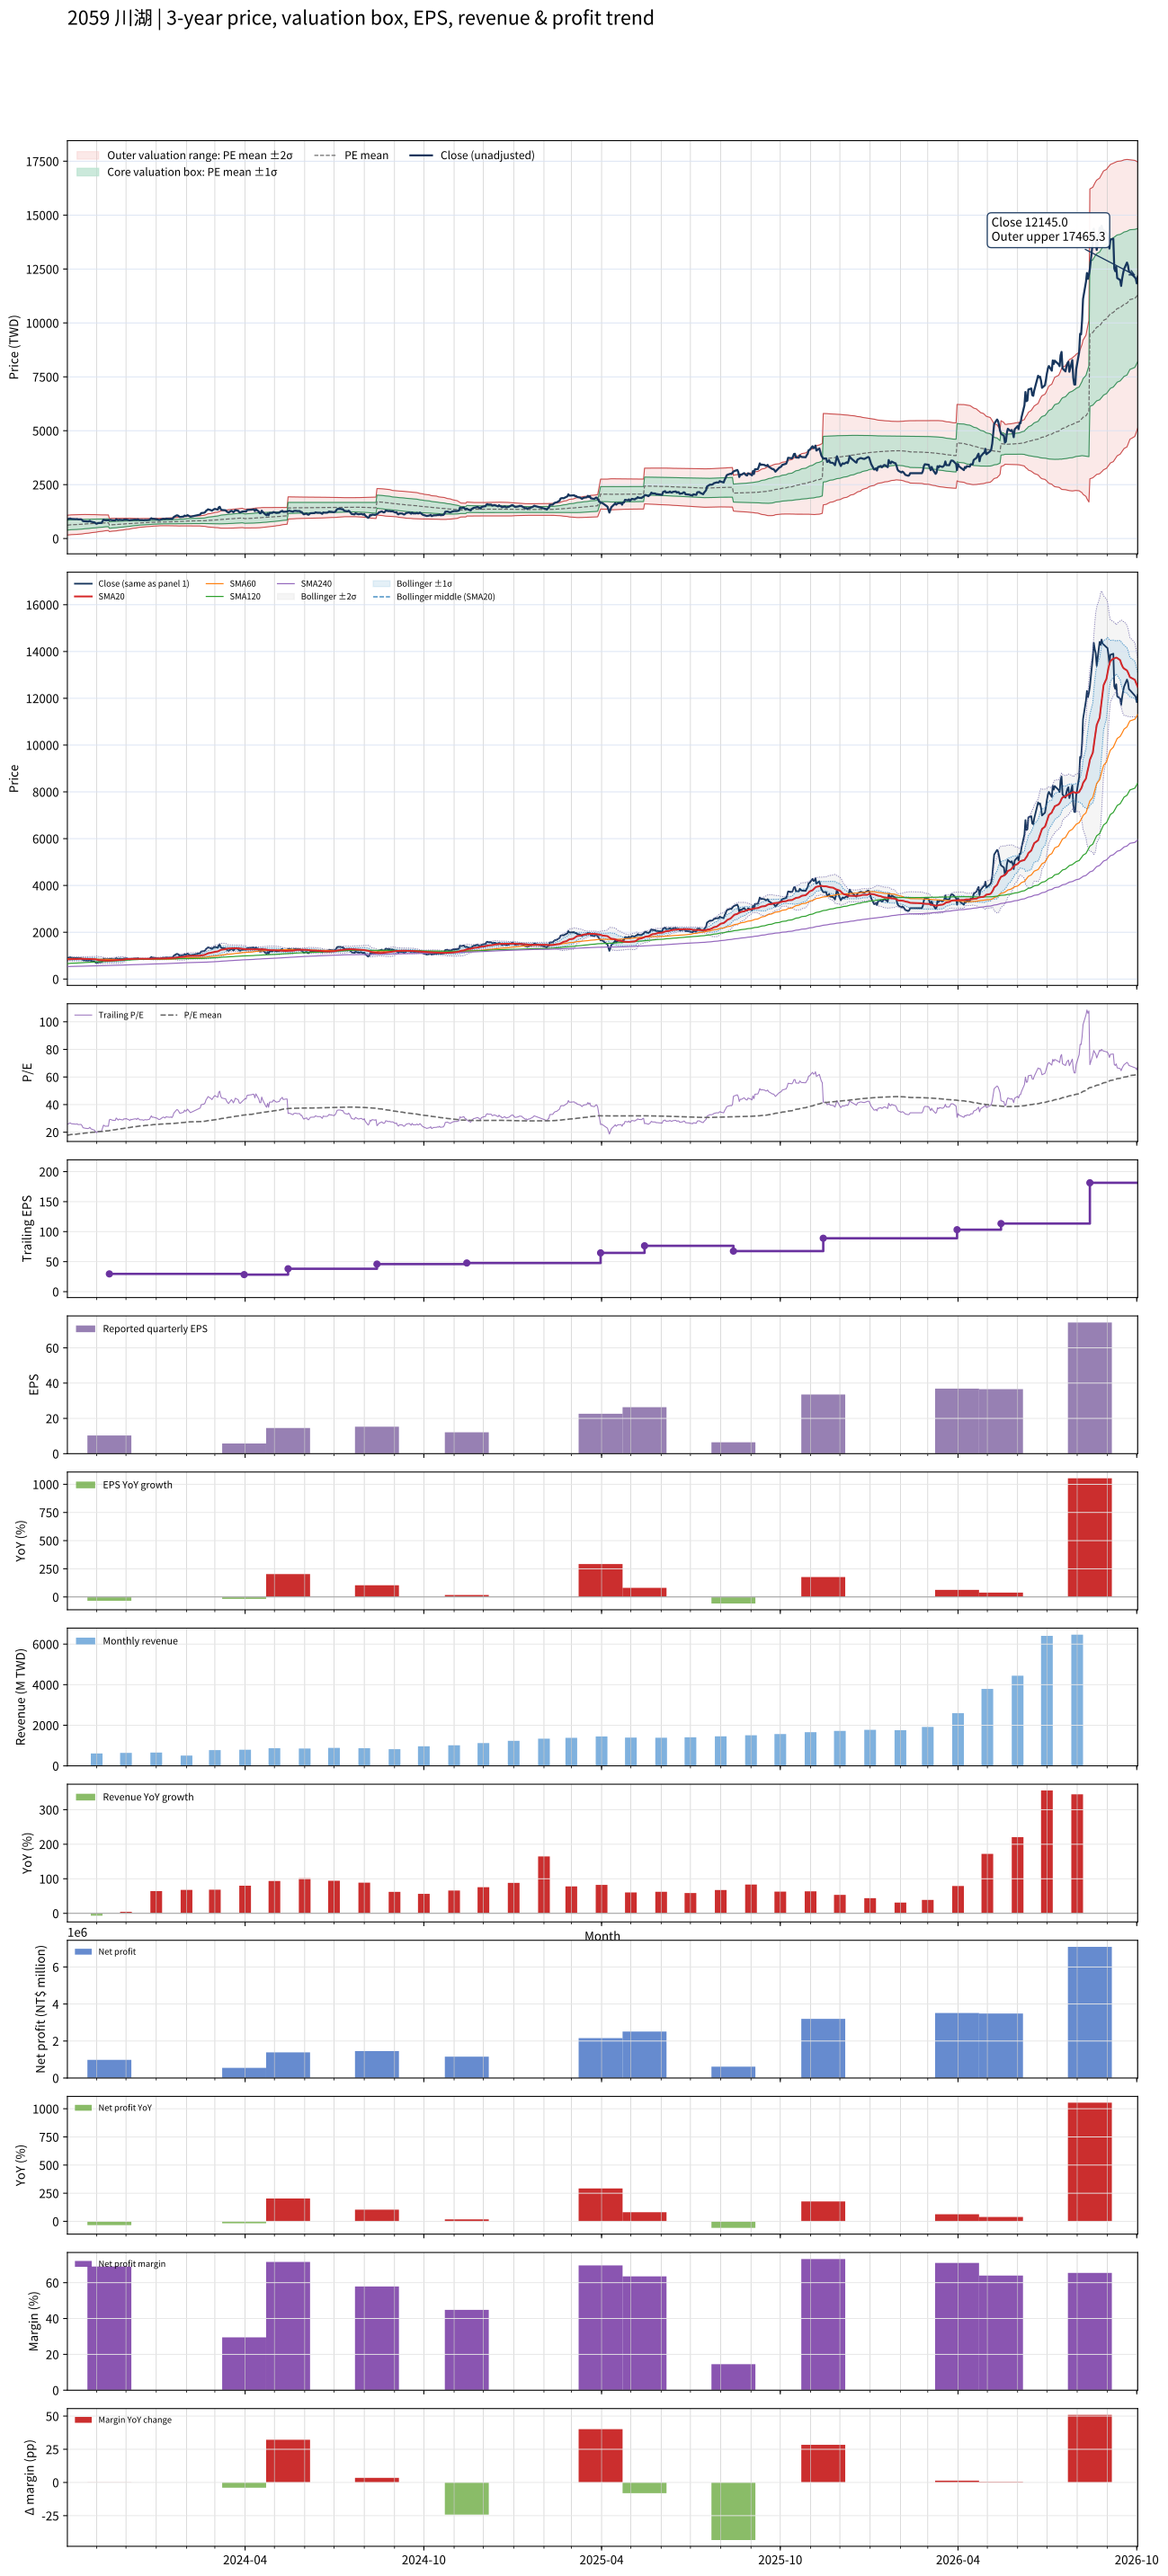

Source data for this figure (header and first rows):
# chart-version: skill-stock-dynamic-val…
date, close, available_date, period_end, eps, ttm_eps, pe, pe_mean, pe_std, price_m2, price_m1, price_mean, price_p1, price_p2, forward_eps, forward_pe, forward_pe_mean, forward_pe_std, forward_price_m2, forward_price_m1, forward_price_mean, forward_price_p1, forward_price_p2, sma20
2023-10-02, 900, 2023-08-14, 2023-06-30, 7.5, 34.83, 25.84, 17.81, 6.588, 161.4, 390.8, 620.3, 849.8, 1079, , , , , , , , , , 842
2023-10-03, 907, 2023-08-14, 2023-06-30, 7.5, 34.83, 26.04, 17.95, 6.586, 166.3, 395.7, 625.1, 854.5, 1084, , , , , , , , , , 844
2023-10-04, 923, 2023-08-14, 2023-06-30, 7.5, 34.83, 26.5, 18.09, 6.588, 171, 400.5, 630, 859.4, 1089, , , , , , , , , , 847.4
2023-10-05, 930, 2023-08-14, 2023-06-30, 7.5, 34.83, 26.7, 18.23, 6.589, 175.9, 405.4, 634.9, 864.4, 1094, , , , , , , , , , 848.9
2023-10-06, 910, 2023-08-14, 2023-06-30, 7.5, 34.83, 26.13, 18.36, 6.582, 181.1, 410.4, 639.6, 868.9, 1098, , , , , , , , , , 850.6
2023-10-11, 898, 2023-08-14, 2023-06-30, 7.5, 34.83, 25.78, 18.5, 6.568, 186.8, 415.5, 644.3, 873.1, 1102, , , , , , , , , , 853.1
2023-10-12, 907, 2023-08-14, 2023-06-30, 7.5, 34.83, 26.04, 18.64, 6.551, 192.8, 421, 649.1, 877.3, 1105, , , , , , , , , , 857
2023-10-13, 888, 2023-08-14, 2023-06-30, 7.5, 34.83, 25.5, 18.77, 6.531, 198.7, 426.2, 653.6, 881.1, 1109, , , , , , , , , , 860
2023-10-16, 893, 2023-08-14, 2023-06-30, 7.5, 34.83, 25.64, 18.9, 6.51, 204.7, 431.5, 658.2, 884.9, 1112, , , , , , , , , , 863.5
2023-10-17, 862, 2023-08-14, 2023-06-30, 7.5, 34.83, 24.75, 19.02, 6.475, 211.6, 437.1, 662.6, 888.1, 1114, , , , , , , , , , 863.2
2023-10-18, 809, 2023-08-14, 2023-06-30, 7.5, 34.83, 23.23, 19.14, 6.427, 218.9, 442.7, 666.6, 890.4, 1114, , , , , , , , , , 860.3
2023-10-19, 805, 2023-08-14, 2023-06-30, 7.5, 34.83, 23.11, 19.25, 6.374, 226.5, 448.5, 670.5, 892.5, 1115, , , , , , , , , , 860
2023-10-20, 797, 2023-08-14, 2023-06-30, 7.5, 34.83, 22.88, 19.36, 6.317, 234.4, 454.4, 674.5, 894.5, 1115, , , , , , , , , , 859.3
2023-10-23, 788, 2023-08-14, 2023-06-30, 7.5, 34.83, 22.62, 19.47, 6.259, 242.2, 460.2, 678.2, 896.3, 1114, , , , , , , , , , 858.5
2023-10-24, 795, 2023-08-14, 2023-06-30, 7.5, 34.83, 22.83, 19.58, 6.202, 250.1, 466.1, 682.1, 898.1, 1114, , , , , , , , , , 858
2023-10-25, 821, 2023-08-14, 2023-06-30, 7.5, 34.83, 23.57, 19.7, 6.145, 258, 472, 686.1, 900.1, 1114, , , , , , , , , , 857.6
2023-10-26, 785, 2023-08-14, 2023-06-30, 7.5, 34.83, 22.54, 19.81, 6.079, 266.4, 478.1, 689.9, 901.6, 1113, , , , , , , , , , 855
2023-10-27, 773, 2023-08-14, 2023-06-30, 7.5, 34.83, 22.19, 19.91, 6.007, 275.1, 484.3, 693.6, 902.8, 1112, , , , , , , , , , 852.4
2023-10-30, 744, 2023-08-14, 2023-06-30, 7.5, 34.83, 21.36, 20.01, 5.93, 283.9, 490.5, 697, 903.6, 1110, , , , , , , , , , 848.1
2023-10-31, 702, 2023-08-14, 2023-06-30, 7.5, 34.83, 20.16, 20.1, 5.856, 292.1, 496, 700, 904, 1108, , , , , , , , , , 841.9
2023-11-01, 684, 2023-08-14, 2023-06-30, 7.5, 34.83, 19.64, 20.18, 5.775, 300.6, 501.8, 702.9, 904.1, 1105, , , , , , , , , , 831
2023-11-02, 713, 2023-08-14, 2023-06-30, 7.5, 34.83, 20.47, 20.27, 5.691, 309.7, 507.9, 706.1, 904.3, 1103, , , , , , , , , , 821.4
2023-11-03, 719, 2023-08-14, 2023-06-30, 7.5, 34.83, 20.64, 20.37, 5.602, 319.2, 514.3, 709.4, 904.5, 1100, , , , , , , , , , 811.1
2023-11-06, 724, 2023-08-14, 2023-06-30, 7.5, 34.83, 20.79, 20.46, 5.512, 328.7, 520.7, 712.7, 904.6, 1097, , , , , , , , , , 800.9
2023-11-07, 796, 2023-08-14, 2023-06-30, 7.5, 34.83, 22.85, 20.56, 5.443, 337, 526.6, 716.2, 905.8, 1095, , , , , , , , , , 795.1
2023-11-08, 875, 2023-08-14, 2023-06-30, 7.5, 34.83, 25.12, 20.68, 5.389, 344.8, 532.5, 720.2, 907.9, 1096, , , , , , , , , , 794
2023-11-09, 854, 2023-08-14, 2023-06-30, 7.5, 34.83, 24.52, 20.79, 5.326, 353.1, 538.6, 724.2, 909.7, 1095, , , , , , , , , , 791.4
2023-11-10, 848, 2023-08-14, 2023-06-30, 7.5, 34.83, 24.35, 20.9, 5.262, 361.4, 544.7, 728, 911.2, 1095, , , , , , , , , , 789.4
2023-11-13, 849, 2023-08-14, 2023-06-30, 7.5, 34.83, 24.38, 21.01, 5.191, 370.3, 551.1, 731.9, 912.7, 1093, , , , , , , , , , 787.1
2023-11-14, 856, 2023-11-14, 2023-09-30, 10.31, 29.58, 28.94, 21.16, 5.157, 320.9, 473.5, 626, 778.5, 931.1, , , , , , , , , , 786.9
2023-11-15, 867, 2023-11-14, 2023-09-30, 10.31, 29.58, 29.31, 21.31, 5.126, 327.3, 478.9, 630.5, 782.1, 933.7, , , , , , , , , , 789.8
2023-11-16, 857, 2023-11-14, 2023-09-30, 10.31, 29.58, 28.97, 21.46, 5.085, 334.1, 484.5, 634.9, 785.3, 935.7, , , , , , , , , , 792.4
2023-11-17, 849, 2023-11-14, 2023-09-30, 10.31, 29.58, 28.7, 21.61, 5.039, 341.1, 490.2, 639.2, 788.3, 937.3, , , , , , , , , , 795
2023-11-20, 842, 2023-11-14, 2023-09-30, 10.31, 29.58, 28.47, 21.75, 4.983, 348.7, 496.1, 643.5, 790.9, 938.3, , , , , , , , , , 797.6
2023-11-21, 895, 2023-11-14, 2023-09-30, 10.31, 29.58, 30.26, 21.91, 4.954, 355.1, 501.6, 648.1, 794.7, 941.2, , , , , , , , , , 802.6
2023-11-22, 875, 2023-11-14, 2023-09-30, 10.31, 29.58, 29.58, 22.06, 4.905, 362.4, 507.5, 652.6, 797.7, 942.8, , , , , , , , , , 805.4
2023-11-23, 851, 2023-11-14, 2023-09-30, 10.31, 29.58, 28.77, 22.21, 4.84, 370.6, 513.8, 657, 800.1, 943.3, , , , , , , , , , 808.6
2023-11-24, 872, 2023-11-14, 2023-09-30, 10.31, 29.58, 29.48, 22.36, 4.781, 378.6, 520, 661.4, 802.9, 944.3, , , , , , , , , , 813.6
2023-11-27, 856, 2023-11-14, 2023-09-30, 10.31, 29.58, 28.94, 22.51, 4.709, 387.2, 526.5, 665.8, 805.1, 944.3, , , , , , , , , , 819.2
2023-11-28, 855, 2023-11-14, 2023-09-30, 10.31, 29.58, 28.9, 22.65, 4.635, 395.9, 533, 670.1, 807.2, 944.2, , , , , , , , , , 826.9
2023-11-29, 880, 2023-11-14, 2023-09-30, 10.31, 29.58, 29.75, 22.8, 4.565, 404.5, 539.5, 674.6, 809.6, 944.6, , , , , , , , , , 836.6
2023-11-30, 873, 2023-11-14, 2023-09-30, 10.31, 29.58, 29.51, 22.95, 4.487, 413.5, 546.3, 679, 811.7, 944.4, , , , , , , , , , 844.6
2023-12-01, 884, 2023-11-14, 2023-09-30, 10.31, 29.58, 29.89, 23.11, 4.407, 422.8, 553.1, 683.5, 813.9, 944.2, , , , , , , , , , 852.9
2023-12-04, 857, 2023-11-14, 2023-09-30, 10.31, 29.58, 28.97, 23.25, 4.315, 432.4, 560.1, 687.7, 815.4, 943, , , , , , , , , , 859.5
2023-12-05, 840, 2023-11-14, 2023-09-30, 10.31, 29.58, 28.4, 23.38, 4.218, 442.2, 567, 691.7, 816.5, 941.3, , , , , , , , , , 861.8
2023-12-06, 868, 2023-11-14, 2023-09-30, 10.31, 29.58, 29.34, 23.53, 4.119, 452.4, 574.2, 696, 817.9, 939.7, , , , , , , , , , 861.4
2023-12-07, 858, 2023-11-14, 2023-09-30, 10.31, 29.58, 29.01, 23.67, 4.011, 462.9, 581.5, 700.2, 818.9, 937.5, , , , , , , , , , 861.6
2023-12-08, 869, 2023-11-14, 2023-09-30, 10.31, 29.58, 29.38, 23.81, 3.904, 473.5, 589, 704.4, 819.9, 935.4, , , , , , , , , , 862.6
2023-12-11, 880, 2023-11-14, 2023-09-30, 10.31, 29.58, 29.75, 23.96, 3.791, 484.5, 596.6, 708.8, 820.9, 933, , , , , , , , , , 864.2
2023-12-12, 863, 2023-11-14, 2023-09-30, 10.31, 29.58, 29.18, 24.1, 3.663, 496.3, 604.6, 713, 821.3, 929.6, , , , , , , , , , 864.5
2023-12-13, 892, 2023-11-14, 2023-09-30, 10.31, 29.58, 30.16, 24.24, 3.57, 505.9, 611.5, 717.1, 822.7, 928.3, , , , , , , , , , 865.8
2023-12-14, 877, 2023-11-14, 2023-09-30, 10.31, 29.58, 29.65, 24.37, 3.495, 514, 617.4, 720.8, 824.1, 927.5, , , , , , , , , , 866.8
2023-12-15, 857, 2023-11-14, 2023-09-30, 10.31, 29.58, 28.97, 24.47, 3.438, 520.5, 622.2, 723.9, 825.6, 927.3, , , , , , , , , , 867.2
2023-12-18, 857, 2023-11-14, 2023-09-30, 10.31, 29.58, 28.97, 24.58, 3.373, 527.5, 627.3, 727.1, 826.9, 926.7, , , , , , , , , , 868
2023-12-19, 846, 2023-11-14, 2023-09-30, 10.31, 29.58, 28.6, 24.68, 3.316, 533.9, 631.9, 730, 828.1, 926.2, , , , , , , , , , 865.5
2023-12-20, 857, 2023-11-14, 2023-09-30, 10.31, 29.58, 28.97, 24.78, 3.254, 540.5, 636.8, 733.1, 829.3, 925.6, , , , , , , , , , 864.6
2023-12-21, 861, 2023-11-14, 2023-09-30, 10.31, 29.58, 29.11, 24.88, 3.209, 546.1, 641, 735.9, 830.8, 925.7, , , , , , , , , , 865.1
2023-12-22, 855, 2023-11-14, 2023-09-30, 10.31, 29.58, 28.9, 24.96, 3.18, 550.3, 644.4, 738.4, 832.5, 926.5, , , , , , , , , , 864.2
2023-12-25, 868, 2023-11-14, 2023-09-30, 10.31, 29.58, 29.34, 25.05, 3.147, 554.9, 648, 741.1, 834.2, 927.3, , , , , , , , , , 864.9
... 670 more rows
